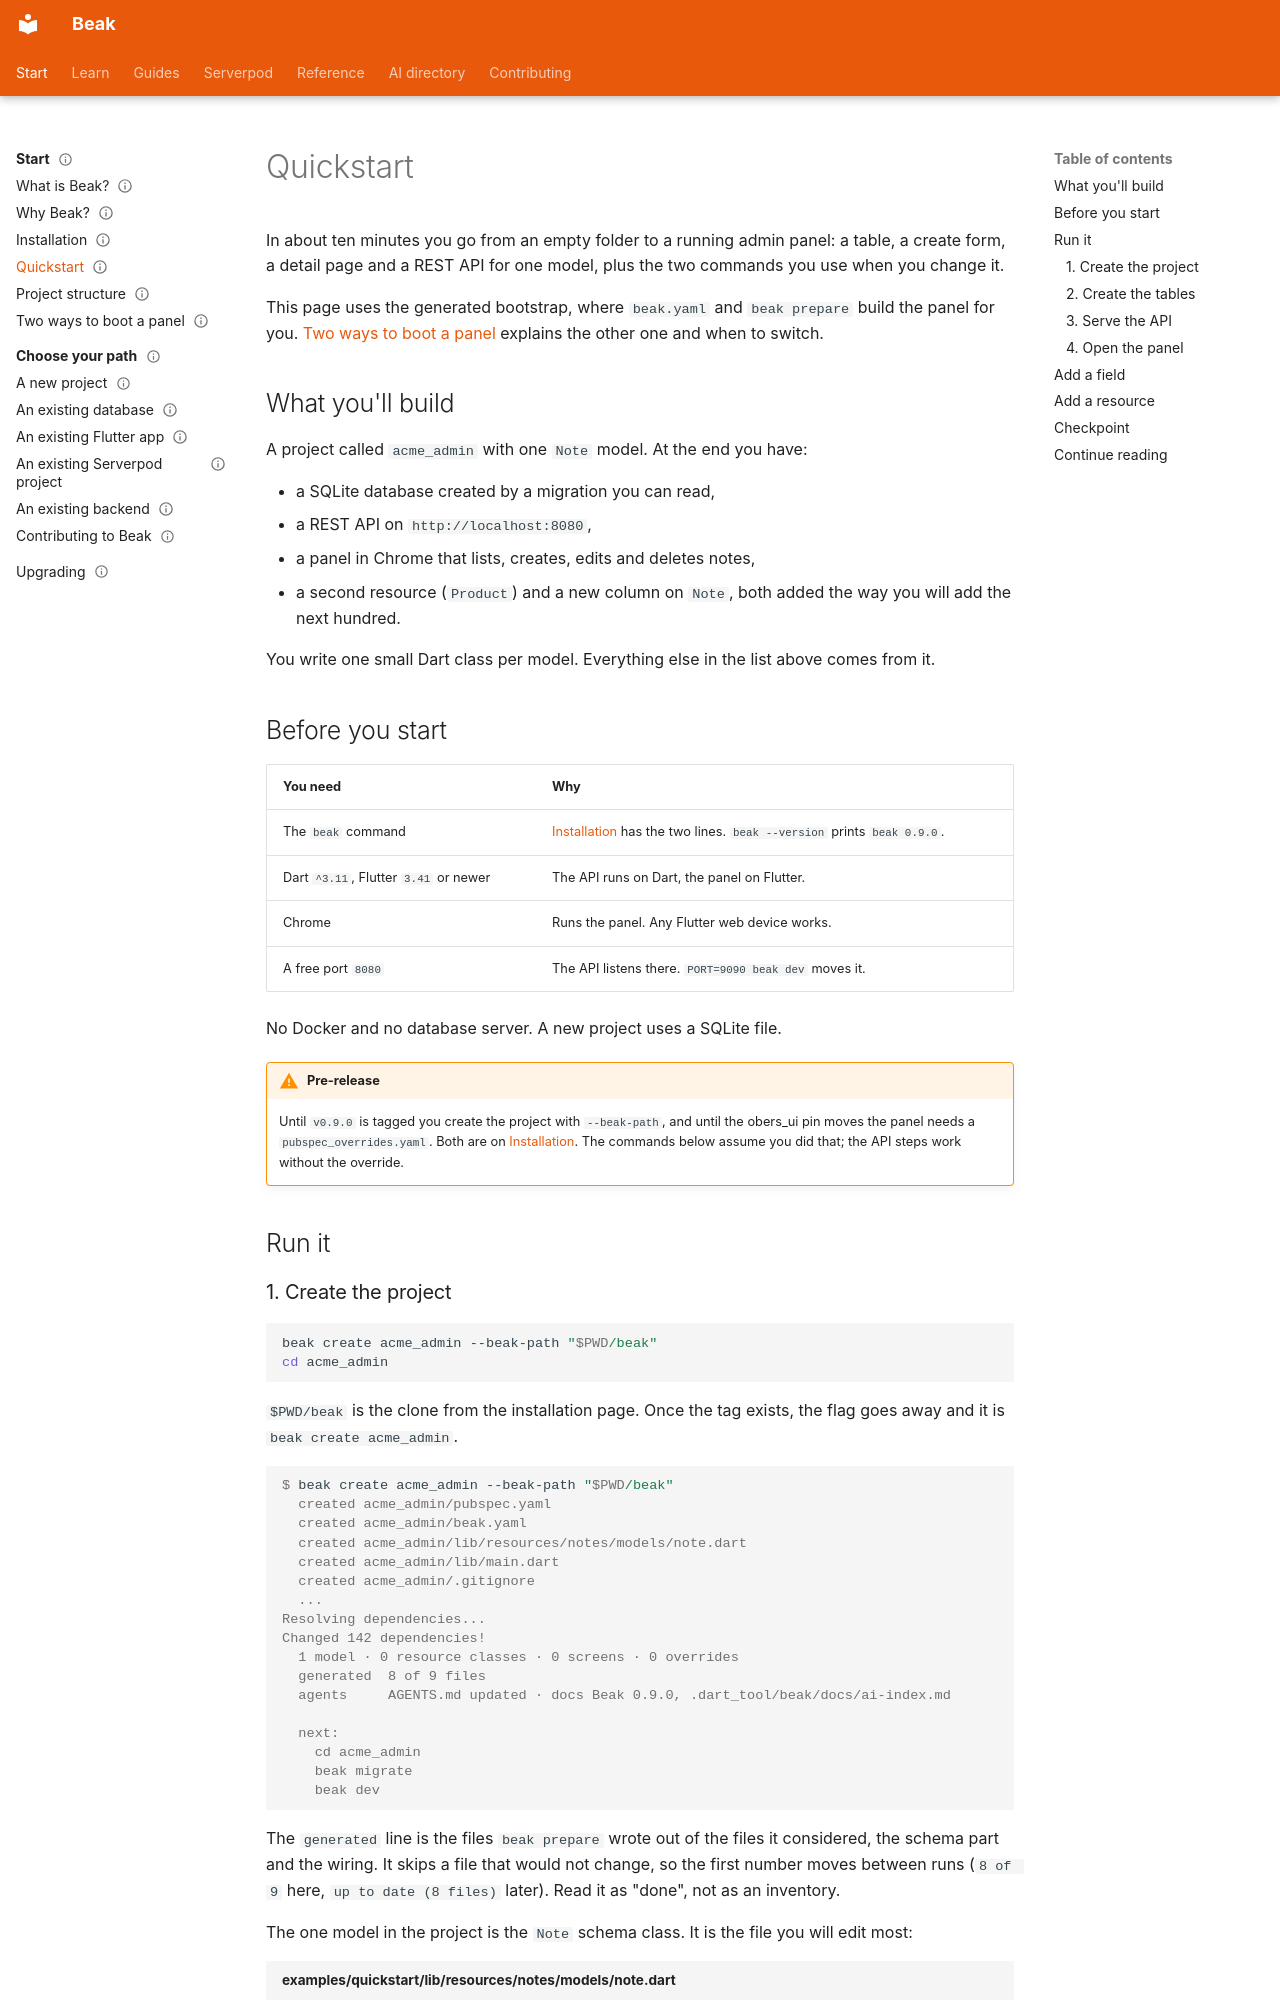

repository: SimonErich/beak · page: start-here/quickstart/index.html · generator: mkdocs

---
title: Quickstart
description: Create a Beak project, migrate its SQLite database, serve the API and open the panel, using the generated bootstrap.
type: tutorial
audience: [beginner]
status: stable
---

# Quickstart

In about ten minutes you go from an empty folder to a running admin panel: a table, a create form, a detail page and a REST API for one model, plus the two commands you use when you change it.

This page uses the generated bootstrap, where `beak.yaml` and `beak prepare` build the panel for you. [Two ways to boot a panel](generated-or-authored.md) explains the other one and when to switch.

## What you'll build

A project called `acme_admin` with one `Note` model. At the end you have:

- a SQLite database created by a migration you can read,
- a REST API on `http://localhost:8080`,
- a panel in Chrome that lists, creates, edits and deletes notes,
- a second resource (`Product`) and a new column on `Note`, both added the way you will add the next hundred.

You write one small Dart class per model. Everything else in the list above comes from it.

## Before you start

| You need | Why |
| --- | --- |
| The `beak` command | [Installation](installation.md) has the two lines. `beak --version` prints `beak 0.9.0`. |
| Dart `^3.11`, Flutter `3.41` or newer | The API runs on Dart, the panel on Flutter. |
| Chrome | Runs the panel. Any Flutter web device works. |
| A free port `8080` | The API listens there. `PORT=9090 beak dev` moves it. |

No Docker and no database server. A new project uses a SQLite file.

!!! warning "Pre-release"
    Until `v0.9.0` is tagged you create the project with `--beak-path`, and until the obers_ui pin moves the panel needs a `pubspec_overrides.yaml`. Both are on [Installation](installation.md#the-release-is-not-tagged-yet). The commands below assume you did that; the API steps work without the override.

## Run it

### 1. Create the project

```bash
beak create acme_admin --beak-path "$PWD/beak"
cd acme_admin
```

`$PWD/beak` is the clone from the installation page. Once the tag exists, the flag goes away and it is `beak create acme_admin`.

```console
$ beak create acme_admin --beak-path "$PWD/beak"
  created acme_admin/pubspec.yaml
  created acme_admin/beak.yaml
  created acme_admin/lib/resources/notes/models/note.dart
  created acme_admin/lib/main.dart
  created acme_admin/.gitignore
  ...
Resolving dependencies...
Changed 142 dependencies!
  1 model · 0 resource classes · 0 screens · 0 overrides
  generated  8 of 9 files
  agents     AGENTS.md updated · docs Beak 0.9.0, .dart_tool/beak/docs/ai-index.md

  next:
    cd acme_admin
    beak migrate
    beak dev
```

The `generated` line is the files `beak prepare` wrote out of the files it considered, the schema part and the wiring. It skips a file that would not change, so the first number moves between runs (`8 of 9` here, `up to date (8 files)` later). Read it as "done", not as an inventory.

The one model in the project is the `Note` schema class. It is the file you will edit most:

```dart title="examples/quickstart/lib/resources/notes/models/note.dart"
--8<-- "examples/quickstart/lib/resources/notes/models/note.dart"
```
